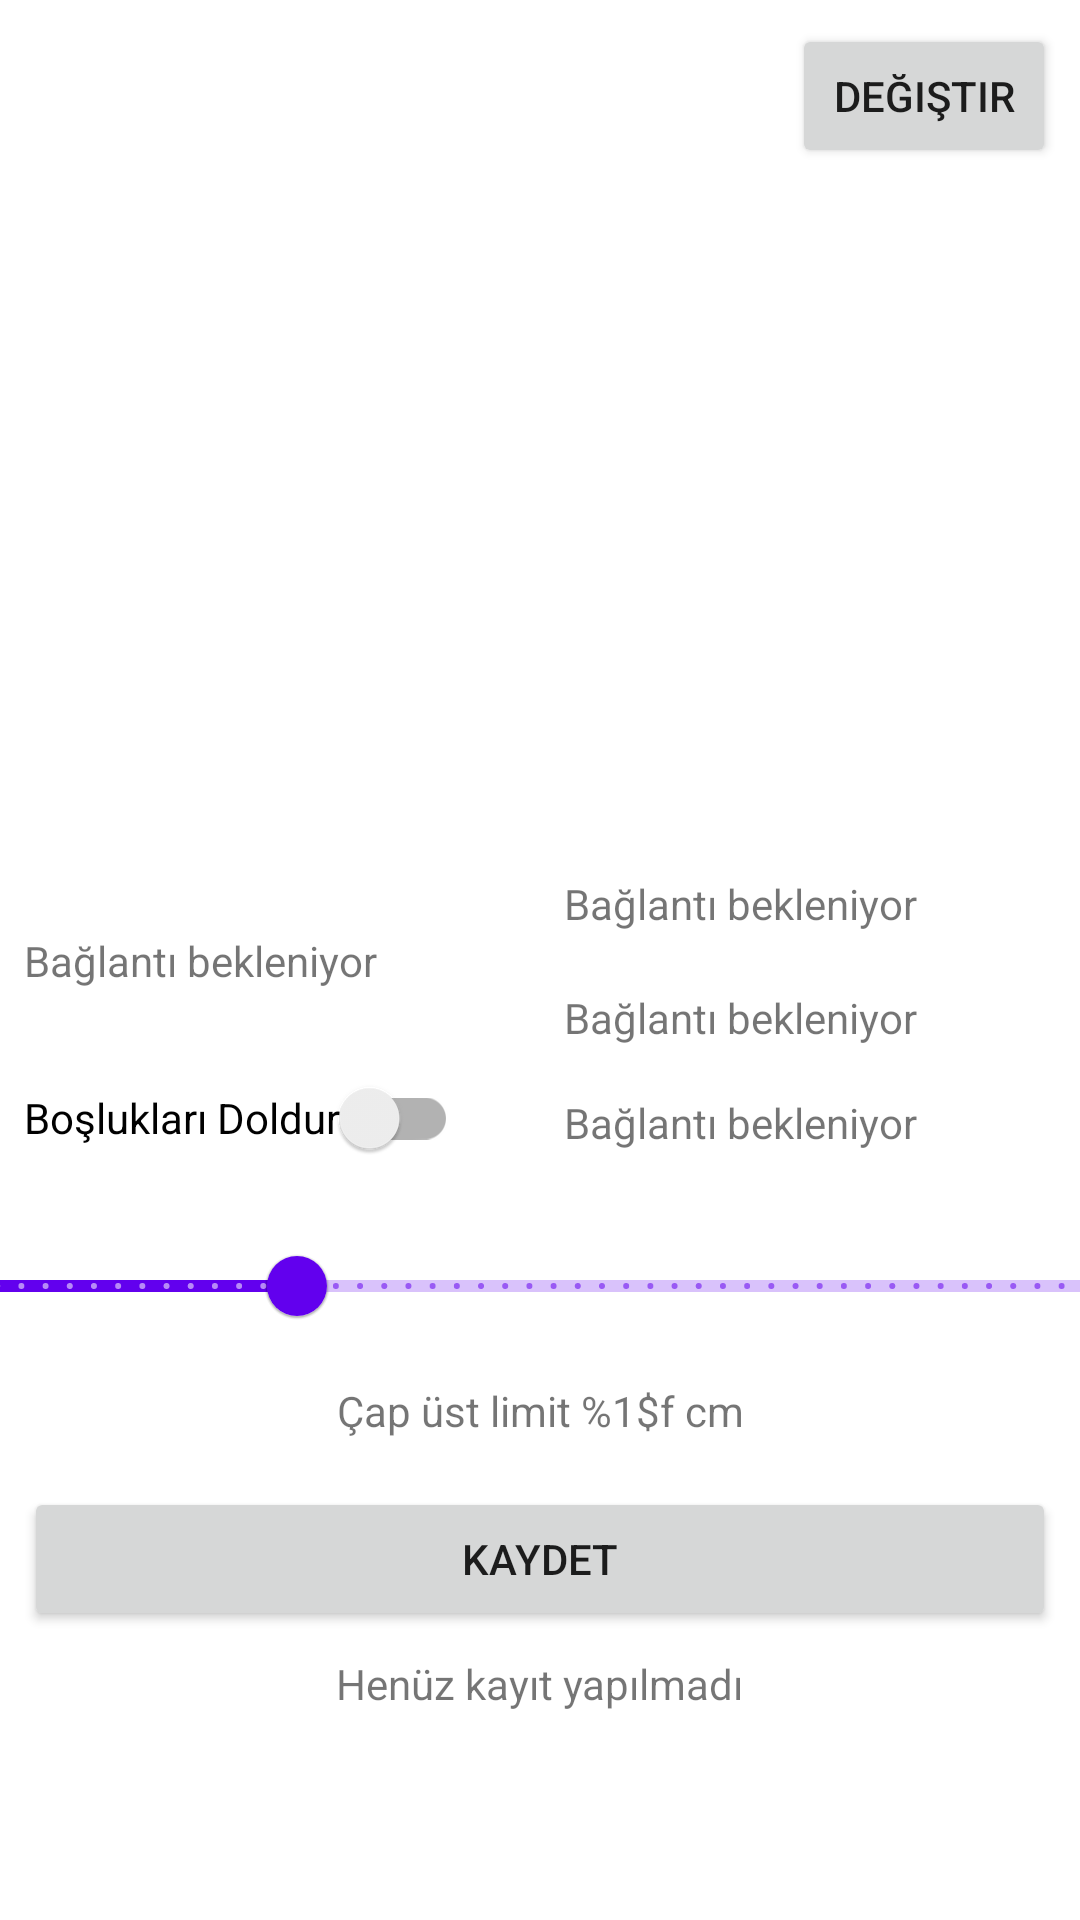

Layout XML and referenced resources for this Android screen:
<!-- AndroidManifest.xml: application theme Theme.RealsenseCombined -->
<!-- res/layout/activity_mask_and_cloud.xml -->
<?xml version="1.0" encoding="utf-8"?>
<androidx.constraintlayout.widget.ConstraintLayout xmlns:android="http://schemas.android.com/apk/res/android"
    xmlns:app="http://schemas.android.com/apk/res-auto"
    xmlns:tools="http://schemas.android.com/tools"
    android:layout_width="match_parent"
    android:layout_height="match_parent"
    tools:context=".MaskAndCloudActivity">

    <ImageView
        android:id="@+id/imgMaskAndCloudColor"
        android:layout_width="0dp"
        android:layout_height="0dp"
        android:contentDescription="@string/color_image"
        android:scaleType="fitCenter"
        app:layout_constraintBottom_toTopOf="@+id/txtMaskAndCloudDiameter"
        app:layout_constraintEnd_toEndOf="parent"
        app:layout_constraintStart_toStartOf="parent"
        app:layout_constraintTop_toTopOf="parent" />


    <TextView
        android:id="@+id/txtMaskAndCloudDistance"
        android:layout_width="0dp"
        android:layout_height="wrap_content"
        android:layout_marginStart="8dp"
        android:layout_marginEnd="8dp"
        android:text="@string/waiting_for_connection"
        app:layout_constraintBottom_toBottomOf="parent"
        app:layout_constraintEnd_toStartOf="@+id/guideline2"
        app:layout_constraintStart_toStartOf="parent"
        app:layout_constraintTop_toTopOf="parent" />

    <TextView
        android:id="@+id/txtMaskAndCloudDiameter"
        android:layout_width="0dp"
        android:layout_height="wrap_content"
        android:layout_marginStart="8dp"
        android:text="@string/waiting_for_connection"
        app:layout_constraintBottom_toTopOf="@+id/txtMaskAndCloudDistance"
        app:layout_constraintEnd_toEndOf="parent"
        app:layout_constraintStart_toStartOf="@+id/guideline2" />


    <TextView
        android:id="@+id/txtMaskAndCloudDiameterAlt"
        android:layout_width="0dp"
        android:layout_height="wrap_content"
        android:layout_marginStart="8dp"
        android:text="@string/waiting_for_connection"
        app:layout_constraintEnd_toEndOf="parent"
        app:layout_constraintStart_toStartOf="@+id/guideline2"
        app:layout_constraintTop_toBottomOf="@+id/txtMaskAndCloudDistance" />

    <androidx.constraintlayout.widget.Guideline
        android:id="@+id/guideline2"
        android:layout_width="wrap_content"
        android:layout_height="wrap_content"
        android:orientation="vertical"
        app:layout_constraintGuide_percent="0.5" />

    <androidx.appcompat.widget.SwitchCompat
        android:id="@+id/swhMaskAndCloudFillHoles"
        android:layout_width="wrap_content"
        android:layout_height="wrap_content"
        android:layout_marginStart="8dp"
        android:text="@string/shouldFillHoles"
        app:layout_constraintStart_toStartOf="parent"
        app:layout_constraintTop_toBottomOf="@+id/txtMaskAndCloudDiameterAlt" />

    <TextView
        android:id="@+id/txtActivityMaskAndCloudExpectedDiameter"
        android:layout_width="wrap_content"
        android:layout_height="wrap_content"
        android:layout_marginTop="8dp"
        android:text="@string/maximum_diameter_expected"
        app:layout_constraintEnd_toEndOf="parent"
        app:layout_constraintStart_toStartOf="parent"
        app:layout_constraintTop_toBottomOf="@+id/sldMaskAndCloudExpectedDiameter" />

    <com.google.android.material.slider.Slider
        android:id="@+id/sldMaskAndCloudExpectedDiameter"
        android:layout_width="411dp"
        android:layout_height="wrap_content"
        android:layout_marginTop="8dp"
        android:contentDescription="@string/expected_diameter"
        android:stepSize="1"
        android:value="50"
        android:valueFrom="10"
        android:valueTo="150"
        app:layout_constraintEnd_toEndOf="parent"
        app:layout_constraintStart_toStartOf="parent"
        app:layout_constraintTop_toBottomOf="@+id/swhMaskAndCloudFillHoles" />

    <Button
        android:id="@+id/btnMaskAndCloudSave"
        android:layout_width="0dp"
        android:layout_height="wrap_content"
        android:layout_marginStart="8dp"
        android:layout_marginTop="16dp"
        android:layout_marginEnd="8dp"
        android:text="@string/save"
        app:layout_constraintEnd_toEndOf="parent"
        app:layout_constraintStart_toStartOf="parent"
        app:layout_constraintTop_toBottomOf="@+id/txtActivityMaskAndCloudExpectedDiameter" />

    <TextView
        android:id="@+id/txtMaskAndCloudLastSaved"
        android:layout_width="wrap_content"
        android:layout_height="wrap_content"
        android:layout_marginStart="8dp"
        android:layout_marginTop="8dp"
        android:layout_marginEnd="8dp"
        android:text="@string/nothing_saved_yet"
        app:layout_constraintEnd_toEndOf="parent"
        app:layout_constraintStart_toStartOf="parent"
        app:layout_constraintTop_toBottomOf="@+id/btnMaskAndCloudSave" />

    <Button
        android:id="@+id/btnMaskAndCloudToggle"
        android:layout_width="wrap_content"
        android:layout_height="wrap_content"
        android:layout_marginTop="8dp"
        android:layout_marginEnd="8dp"
        android:text="@string/toggle"
        app:layout_constraintEnd_toEndOf="parent"
        app:layout_constraintTop_toTopOf="parent" />

    <TextView
        android:id="@+id/txtMaskAndCloudDiameterAlt3"
        android:layout_width="0dp"
        android:layout_height="wrap_content"
        android:layout_marginStart="8dp"
        android:layout_marginTop="16dp"
        android:layout_marginEnd="8dp"
        android:text="@string/waiting_for_connection"
        app:layout_constraintEnd_toEndOf="parent"
        app:layout_constraintStart_toStartOf="@+id/guideline2"
        app:layout_constraintTop_toBottomOf="@+id/txtMaskAndCloudDiameterAlt" />


</androidx.constraintlayout.widget.ConstraintLayout>
<!-- resources referenced by this layout -->
<resources>
  <string name="color_image">color image</string>
  <string name="expected_diameter">Ortalama Cap</string>
  <string name="maximum_diameter_expected">Çap üst limit %1$f cm</string>
  <string name="nothing_saved_yet">Henüz kayıt yapılmadı</string>
  <string name="save">kaydet</string>
  <string name="shouldFillHoles">Boşlukları Doldur</string>
  <string name="toggle">Değiştir</string>
  <string name="waiting_for_connection">Bağlantı bekleniyor</string>
  <style name="Theme.RealsenseCombined" parent="Theme.MaterialComponents.DayNight.DarkActionBar">
          
          <item name="colorPrimary">@color/purple_500</item>
          <item name="colorPrimaryVariant">@color/purple_700</item>
          <item name="colorOnPrimary">@color/white</item>
          
          <item name="colorSecondary">@color/teal_200</item>
          <item name="colorSecondaryVariant">@color/teal_700</item>
          <item name="colorOnSecondary">@color/black</item>
          
          <item name="android:statusBarColor" tools:targetApi="l">?attr/colorPrimaryVariant</item>
          
      </style>
  <!-- not gathered from this repository: default colours our renderer supplied (Android Studio template values) -->
  <color name="purple_500">#FF6200EE</color>
  <color name="purple_700">#FF3700B3</color>
  <color name="teal_200">#FF03DAC5</color>
  <color name="teal_700">#FF018786</color>
  <color name="black">#FF000000</color>
  <color name="white">#FFFFFFFF</color>
</resources>
